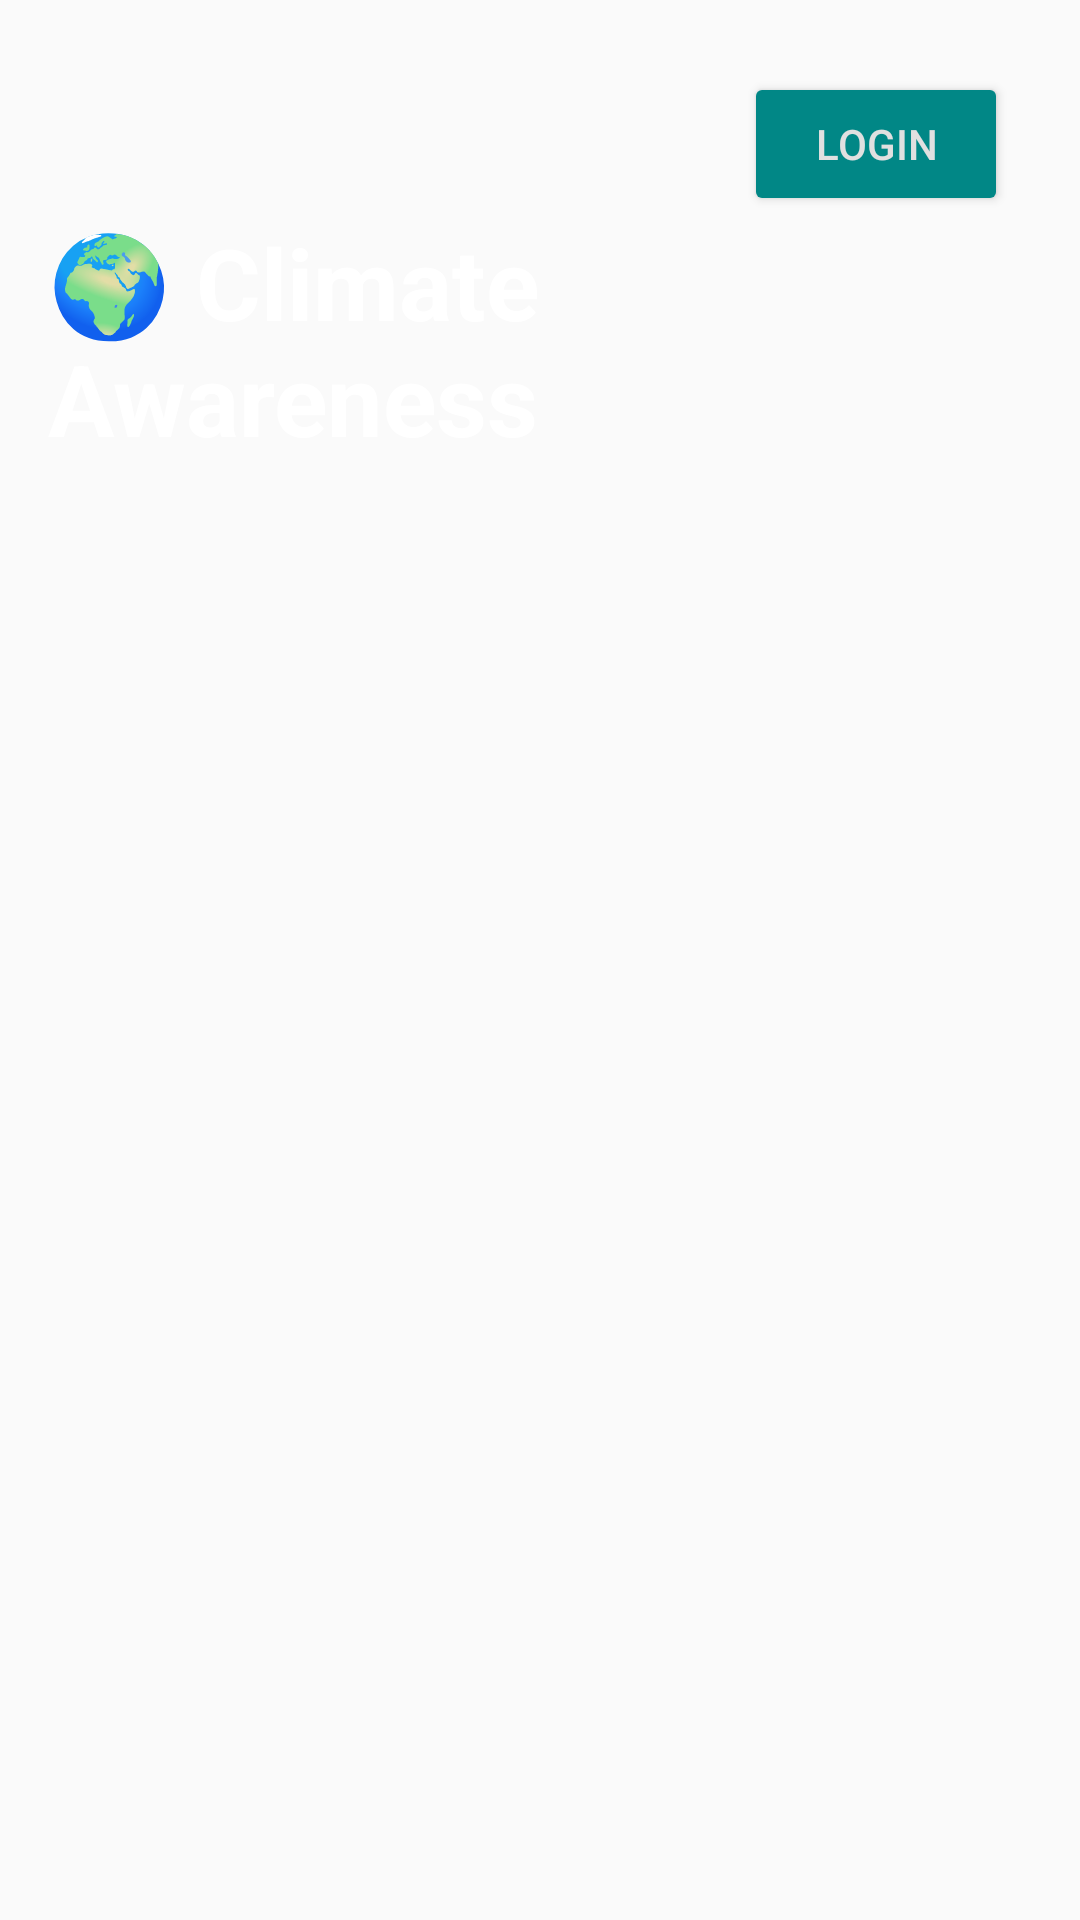

Android layout source for this screen:
<!-- AndroidManifest.xml: activity theme Theme.Climate -->
<!-- res/layout/activity_main.xml -->
<?xml version="1.0" encoding="utf-8"?>
<androidx.constraintlayout.widget.ConstraintLayout xmlns:android="http://schemas.android.com/apk/res/android"
    xmlns:app="http://schemas.android.com/apk/res-auto"
    xmlns:tools="http://schemas.android.com/tools"
    android:layout_width="match_parent"
    android:layout_height="match_parent"
    android:background="@drawable/home_bg"
    android:padding="16dp">


    <Button
        android:id="@+id/btnLogin"
        android:layout_width="wrap_content"
        android:layout_height="wrap_content"
        android:layout_alignParentTop="true"
        android:layout_alignParentEnd="true"
        android:layout_margin="8dp"
        android:backgroundTint="@color/teal_700"
        android:text="@string/login"
        android:textColor="#E0E0E0"
        app:layout_constraintEnd_toEndOf="parent"
        app:layout_constraintTop_toTopOf="parent"
        tools:ignore="TextContrastCheck" />

    <TextView
        android:id="@+id/title"
        android:layout_width="wrap_content"
        android:layout_height="wrap_content"
        android:text="@string/title_climate_awareness"
        android:textSize="33sp"
        android:textColor="#FFFFFF"
        android:textStyle="bold"
        app:layout_constraintTop_toBottomOf="@id/btnLogin"
        app:layout_constraintStart_toStartOf="parent"
        app:layout_constraintEnd_toEndOf="parent"
        android:layout_marginBottom="16dp"/>


    <androidx.recyclerview.widget.RecyclerView
        android:id="@+id/recyclerView"
        android:layout_width="0dp"
        android:layout_height="0dp"
        app:layout_constraintTop_toBottomOf="@+id/title"
        android:layout_centerInParent="true"
        app:layout_constraintBottom_toBottomOf="parent"
        app:layout_constraintStart_toStartOf="parent"
        app:layout_constraintEnd_toEndOf="parent"/>
</androidx.constraintlayout.widget.ConstraintLayout>
<!-- resources referenced by this layout -->
<resources>
  <color name="teal_700">#FF018786</color>
  <string name="login">Login</string>
  <string name="title_climate_awareness">🌍 Climate Awareness</string>
  <style name="Theme.Climate" parent="Theme.AppCompat.Light.DarkActionBar">
          
  
  
  
          <item name="windowActionBar">false</item>
          <item name="windowNoTitle">true</item>
      </style>
</resources>
